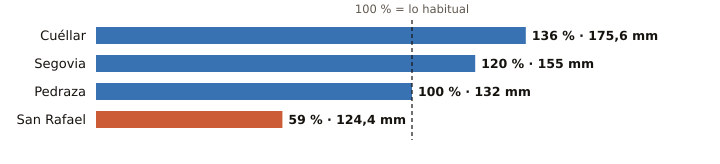

Source data for this figure (header and first rows):
estacion, provincia, indicativo, mm_otono, referencia_mm, pct, periodo_referencia, hasta, hora
Cuéllar, Segovia, 2192C, 175.6, 128.9, 136, 2009-2025, 2026-11-27, 12
Segovia, Segovia, 2465, 155.0, 129.0, 120, 1991-2020, 2026-11-27, 13
Pedraza, Segovia, 2182C, 132.0, 132.3, 100, 2008-2025, 2026-11-27, 9
San Rafael, Segovia, 2471Y, 124.4, 211.4, 59, 2003-2025, 2026-11-27, 12
